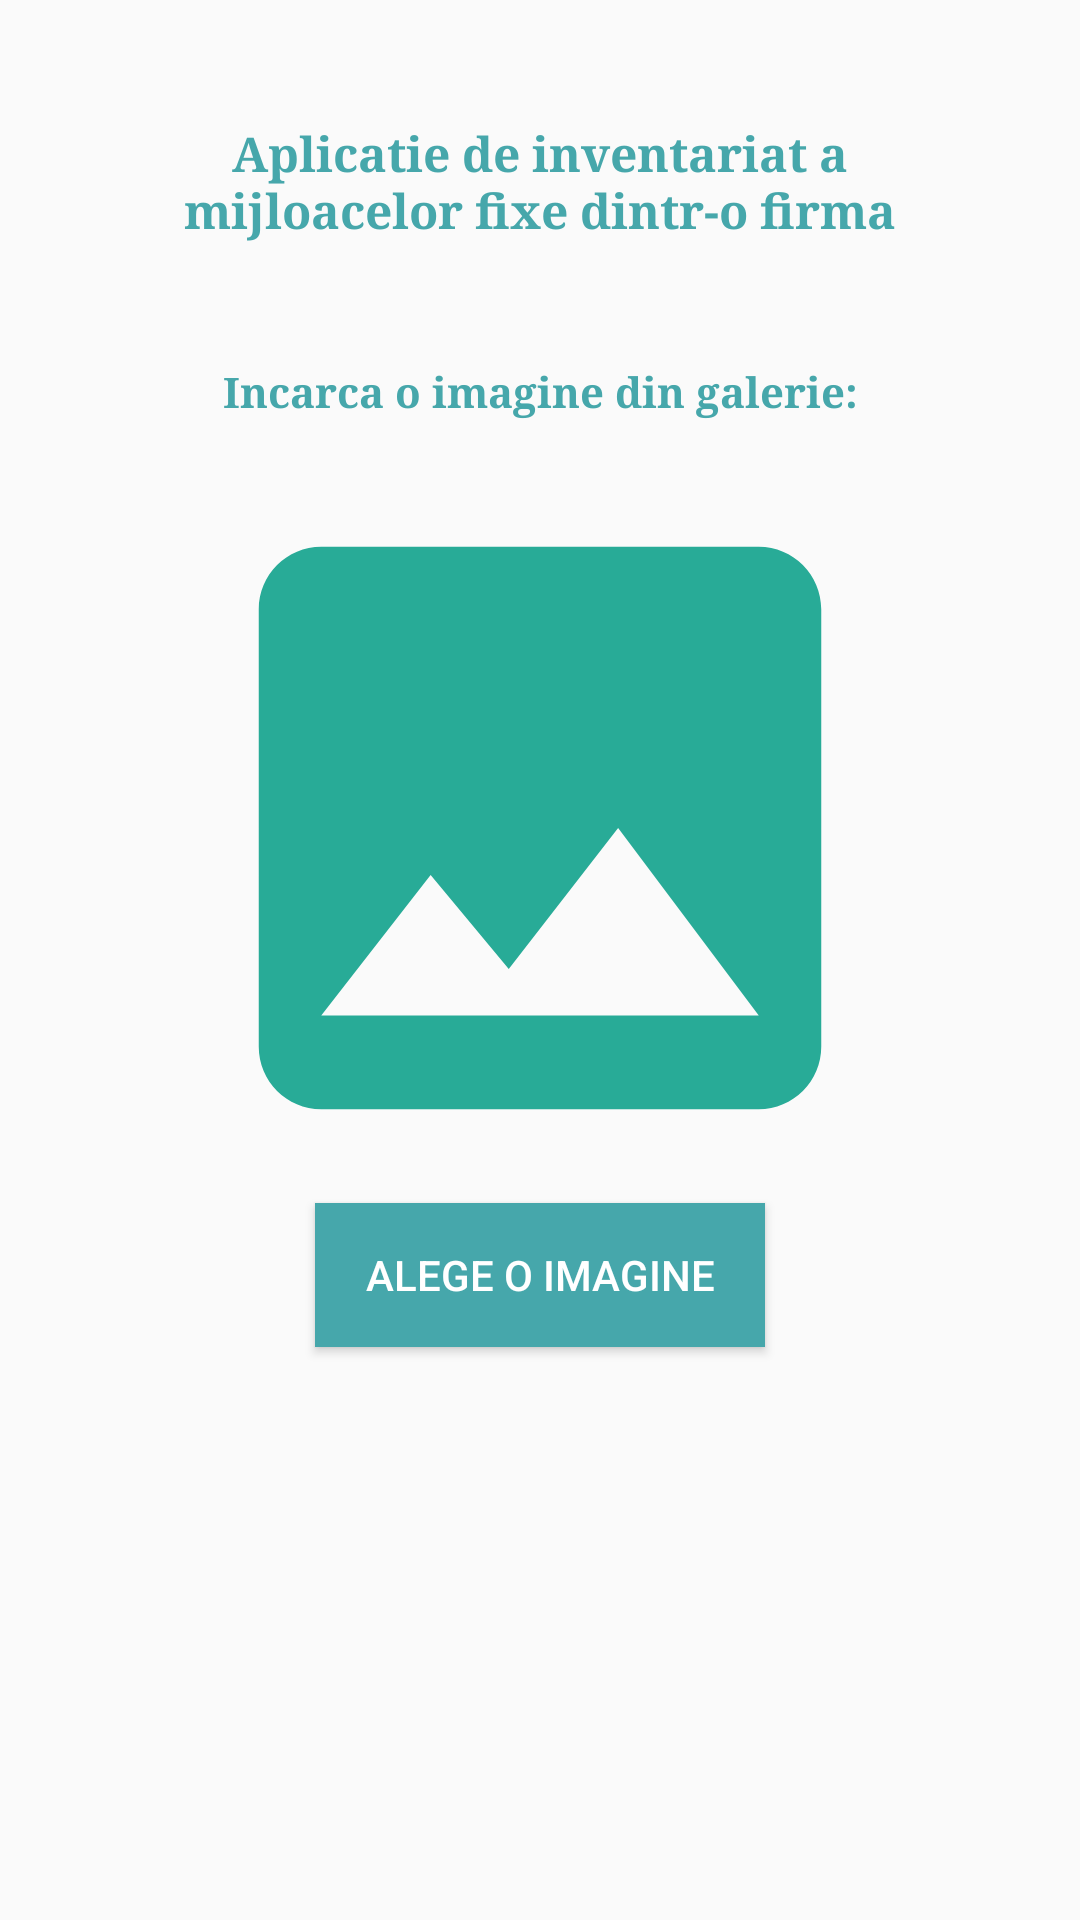

Reconstruct the res/layout file that produces this screen, plus the resources it refers to.
<!-- AndroidManifest.xml: application theme AppTheme -->
<!-- res/layout/activity_about.xml -->
<?xml version="1.0" encoding="utf-8"?>

<LinearLayout
    xmlns:android="http://schemas.android.com/apk/res/android"
    xmlns:app="http://schemas.android.com/apk/res-auto"
    xmlns:tools="http://schemas.android.com/tools"
    android:layout_width="match_parent"
    android:layout_height="match_parent"
    tools:context=".About"
    android:orientation="vertical"
    android:gravity="center_horizontal">

    <TextView
        android:id="@+id/textView2"
        android:layout_width="250dp"
        android:layout_height="wrap_content"
        android:textAlignment="center"
        android:textStyle="bold"
        android:fontFamily="serif"
        android:layout_marginTop="40dp"
        android:text="@string/aplicatie_de_inventariat_a_mijloacelor_fixe_dintr_o_firma"
        android:textColor="@color/colorPrimary"
        android:textSize="16dp"/>

    <TextView
        android:layout_width="250dp"
        android:layout_height="20dp"
        android:textAlignment="center"
        android:textStyle="bold"
        android:fontFamily="serif"
        android:layout_marginTop="40dp"
        android:text="@string/incarca_o_imagine_din_galerie"
        android:textColor="@color/colorPrimary" />
    
    <ImageView
        android:layout_width="match_parent"
        android:layout_height="250dp"
        android:layout_marginTop="10dp"
        android:src="@drawable/ic_image"
        android:id="@+id/image_view"/>

    <Button
        android:layout_width="150dp"
        android:layout_height="wrap_content"
        android:text="@string/alege_o_imagine"
        android:id="@+id/BTN_alegeImg"
        android:textColor="@color/white"
        android:background="@color/colorPrimary"/>




</LinearLayout>
<!-- resources referenced by this layout -->
<resources>
  <color name="colorPrimary">#46a7ab</color>
  <color name="white">#ffffff</color>
  <!-- drawable ic_image (drawable) -->
  <vector android:height="24dp" android:tint="#28AB97"
      android:viewportHeight="24.0" android:viewportWidth="24.0"
      android:width="24dp" xmlns:android="http://schemas.android.com/apk/res/android">
      <path android:fillColor="#FF000000" android:pathData="M21,19V5c0,-1.1 -0.9,-2 -2,-2H5c-1.1,0 -2,0.9 -2,2v14c0,1.1 0.9,2 2,2h14c1.1,0 2,-0.9 2,-2zM8.5,13.5l2.5,3.01L14.5,12l4.5,6H5l3.5,-4.5z"/>
  </vector>
  <string name="alege_o_imagine">Alege o imagine</string>
  <string name="aplicatie_de_inventariat_a_mijloacelor_fixe_dintr_o_firma">Aplicatie de inventariat a mijloacelor fixe dintr-o firma</string>
  <string name="incarca_o_imagine_din_galerie">Incarca o imagine din galerie:</string>
  <style name="AppTheme" parent="Theme.AppCompat.Light.NoActionBar">
          <item name="android:windowDisablePreview">true</item>
          
          <item name="colorPrimary">@color/colorPrimary</item>
          <item name="colorPrimaryDark">@color/colorPrimaryDark</item>
          <item name="colorAccent">@color/colorAccent</item>
      </style>
  <color name="colorPrimaryDark">#00574B</color>
  <color name="colorAccent">#D81B60</color>
</resources>
